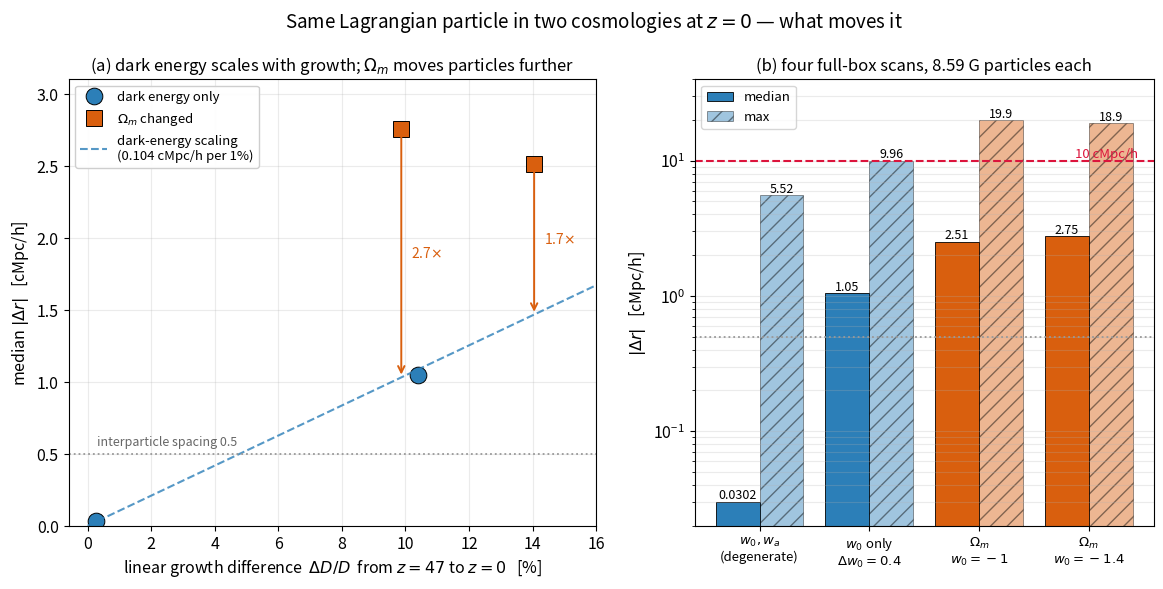

Generate this figure with matplotlib: (Note: this script raises an exception after producing the figure.)
"""What actually drives particle displacement between cosmologies.

Four complete-box scans at z=0 (8.59 G particles each) plotted against the linear
growth difference between the two cosmologies. Dark-energy-only changes fall on a
single proportionality line; changing Omega_m does not, because it reshapes the
initial power spectrum instead of only rescaling its amplitude.

Run with a matplotlib python:  /opt/anaconda3/bin/python3 make_scaling_fig.py
"""
import numpy as np
import matplotlib
matplotlib.use("Agg")
import matplotlib.pyplot as plt

plt.rcParams.update({"font.size": 11.5, "figure.dpi": 150, "axes.unicode_minus": False})

# label, dD/D [%], median |dr|, max |dr|, kind
RUNS = [
    (r"$w_0,w_a$: $(-1.2,-0.8)$ vs $(-1.0,-1.6)$", 0.28, 0.0302, 5.52, "de"),
    (r"$w_0$ only: $-1.0$ vs $-1.4$", 10.39, 1.0471, 9.96, "de"),
    (r"$\Omega_m$: 0.21 vs 0.36  ($w_0=-1$)", 14.05, 2.5119, 19.87, "om"),
    (r"$\Omega_m$: 0.21 vs 0.36  ($w_0=-1.4$)", 9.87, 2.7542, 18.85, "om"),
]
STYLE = {"de": dict(color="#2c7fb8", marker="o", label="dark energy only"),
         "om": dict(color="#d95f0e", marker="s", label=r"$\Omega_m$ changed")}
SPACING = 0.5

fig, (ax1, ax2) = plt.subplots(1, 2, figsize=(14, 5.8),
                               gridspec_kw={"width_ratios": [1.15, 1]})

# ---- (a) displacement vs growth difference ----
seen = set()
for lab, dd, med, mx, kind in RUNS:
    st = dict(STYLE[kind])
    st["label"] = st["label"] if kind not in seen else None
    seen.add(kind)
    ax1.plot(dd, med, ms=12, mec="black", mew=0.7, ls="none", **st)

de = [(d, m) for _, d, m, _, k in RUNS if k == "de"]
slope = np.mean([m / d for d, m in de])
xs = np.linspace(0, 16, 50)
ax1.plot(xs, slope * xs, "--", color="#2c7fb8", lw=1.5, alpha=0.8,
         label="dark-energy scaling\n(%.3f cMpc/h per 1%%)" % slope)
for lab, dd, med, mx, kind in RUNS:
    if kind == "om":
        ax1.annotate("", xy=(dd, med), xytext=(dd, slope * dd),
                     arrowprops=dict(arrowstyle="<-", color="#d95f0e", lw=1.4))
        ax1.text(dd + 0.3, 0.5 * (med + slope * dd), "%.1f$\\times$" % (med / (slope * dd)),
                 color="#d95f0e", fontsize=10, va="center")

ax1.axhline(SPACING, color="0.6", ls=":", lw=1.3)
ax1.text(0.3, SPACING * 1.12, "interparticle spacing 0.5", fontsize=9, color="0.4")
ax1.set_xlabel(r"linear growth difference  $\Delta D/D$  from $z{=}47$ to $z{=}0$   [%]")
ax1.set_ylabel(r"median $|\Delta r|$   [cMpc/h]")
ax1.set_xlim(-0.6, 16); ax1.set_ylim(0, 3.1)
ax1.grid(alpha=0.25)
ax1.legend(loc="upper left", fontsize=9.5, framealpha=0.95)
ax1.set_title("(a) dark energy scales with growth; $\\Omega_m$ moves particles further",
              fontsize=12)

# ---- (b) the four runs as bars, median and max ----
labs = ["$w_0,w_a$\n(degenerate)", "$w_0$ only\n$\\Delta w_0=0.4$",
        "$\\Omega_m$\n$w_0=-1$", "$\\Omega_m$\n$w_0=-1.4$"]
med = [r[2] for r in RUNS]; mx = [r[3] for r in RUNS]
cols = [STYLE[r[4]]["color"] for r in RUNS]
x = np.arange(4)
ax2.bar(x - 0.2, med, 0.4, color=cols, edgecolor="black", lw=0.6, label="median")
ax2.bar(x + 0.2, mx, 0.4, color=cols, edgecolor="black", lw=0.6, alpha=0.45,
        hatch="//", label="max")
for i, (m, M) in enumerate(zip(med, mx)):
    ax2.text(i - 0.2, m, "%.3g" % m, ha="center", va="bottom", fontsize=9)
    ax2.text(i + 0.2, M, "%.3g" % M, ha="center", va="bottom", fontsize=9)
ax2.axhline(10, color="crimson", ls="--", lw=1.5)
ax2.text(3.45, 10.6, "10 cMpc/h", color="crimson", fontsize=9.5, ha="right")
ax2.axhline(SPACING, color="0.6", ls=":", lw=1.3)
ax2.set_yscale("log")
ax2.set_xticks(x); ax2.set_xticklabels(labs, fontsize=9.5)
ax2.set_ylabel(r"$|\Delta r|$   [cMpc/h]")
ax2.set_ylim(0.02, 40)
ax2.grid(alpha=0.25, axis="y", which="both")
ax2.legend(fontsize=9.5, loc="upper left")
ax2.set_title("(b) four full-box scans, 8.59 G particles each", fontsize=12)

fig.suptitle("Same Lagrangian particle in two cosmologies at $z=0$ — what moves it",
             fontsize=13.5, y=1.0)
out = "/Users/hyunohyeo/Desktop/dr_scaling.png"
fig.savefig(out, bbox_inches="tight")
print("saved", out)
print("dark-energy slope: %.4f cMpc/h per 1%% growth  (from %d runs)" % (slope, len(de)))
for lab, dd, m, _, k in RUNS:
    print("  %-46s dD/D %5.2f%%  median %.4f  ratio %.3f"
          % (lab.replace("$", ""), dd, m, m / dd))
